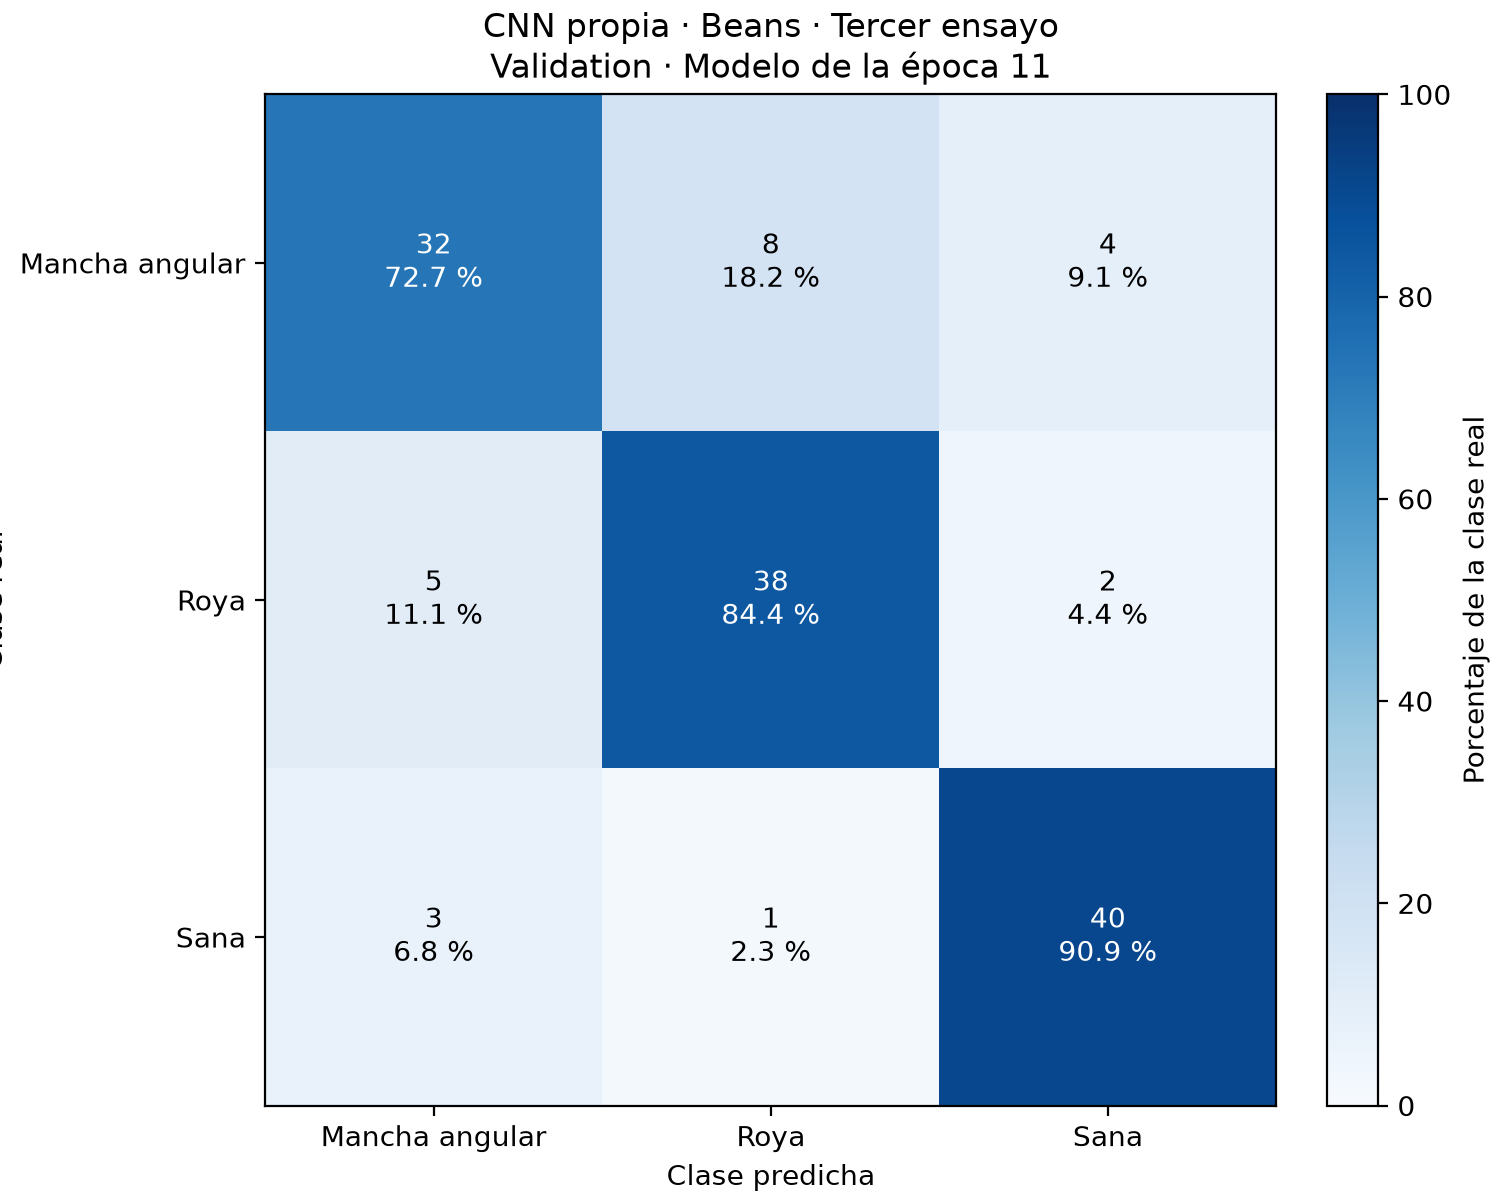

Data behind this chart, as committed beside it:
clase_real, angular_leaf_spot, bean_rust, healthy
angular_leaf_spot, 32, 8, 4
bean_rust, 5, 38, 2
healthy, 3, 1, 40
